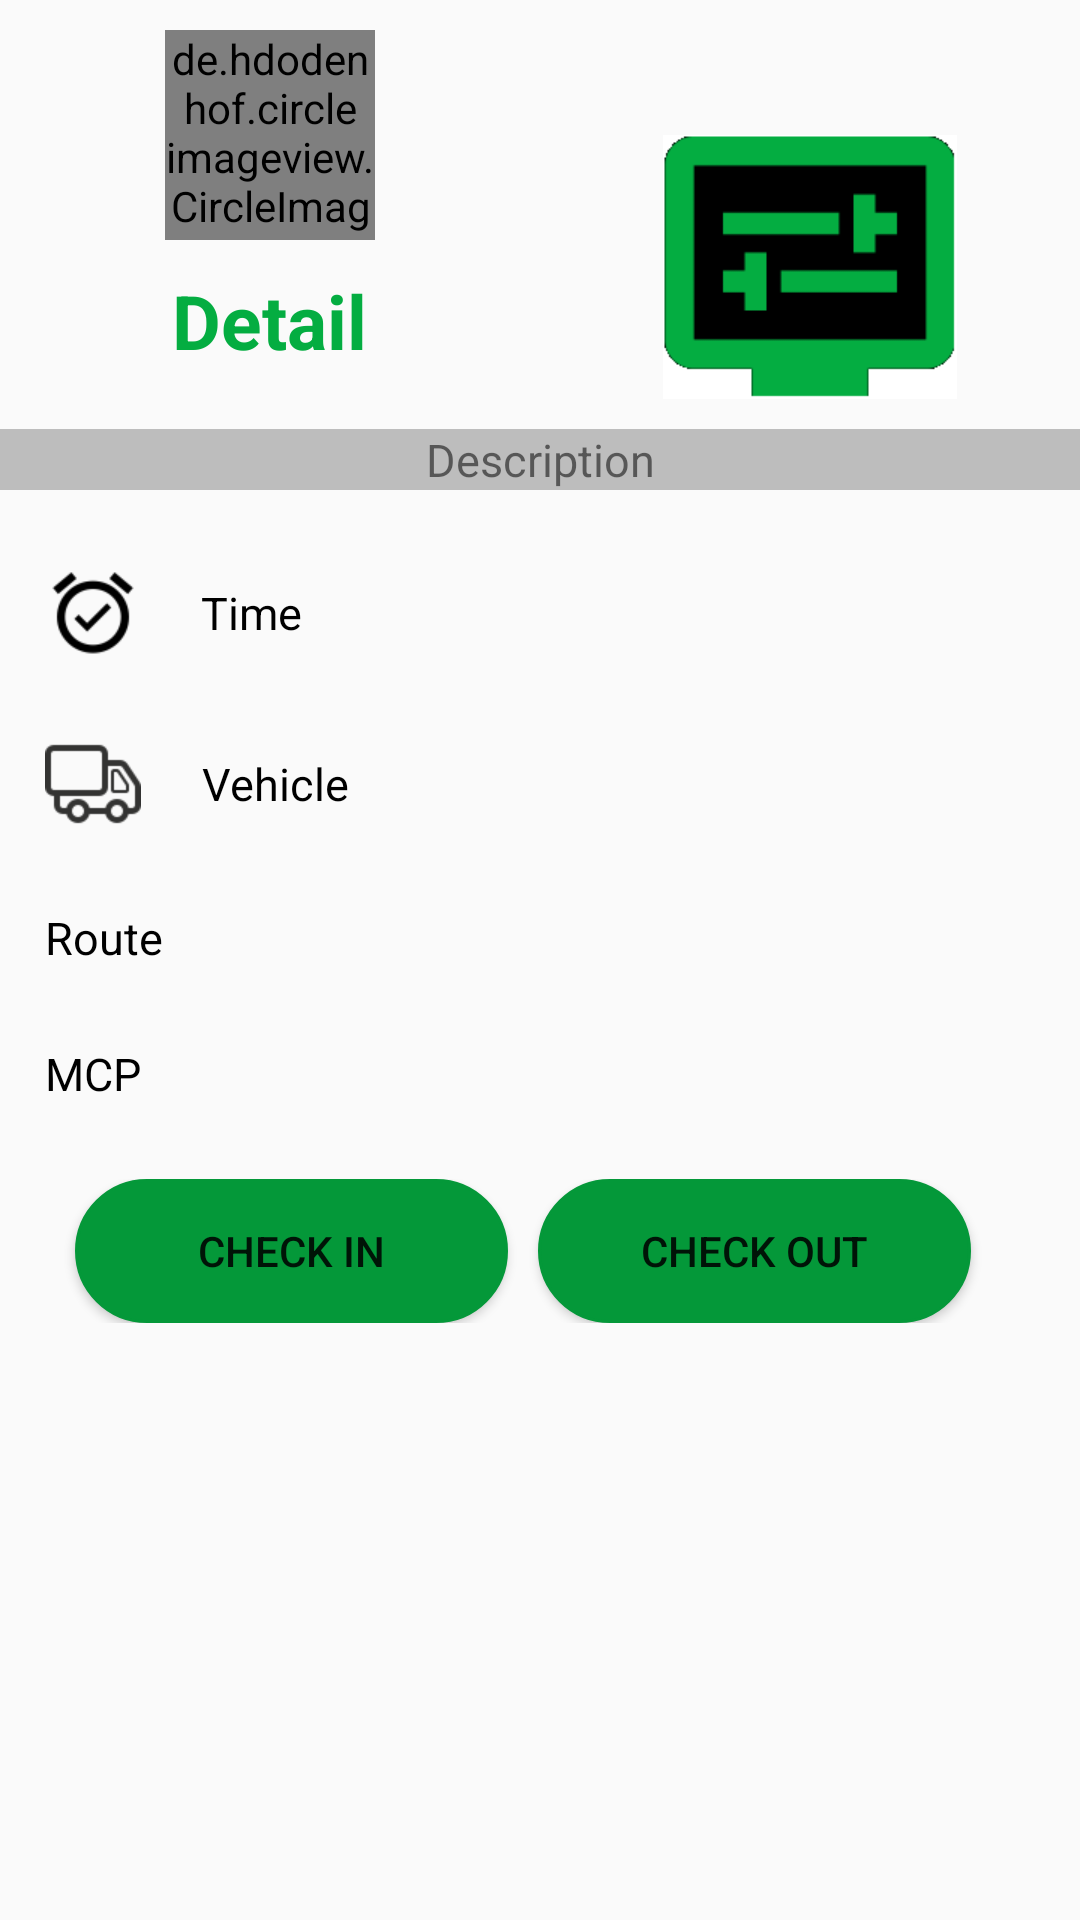

Write the Android layout XML for this screen, with the resource values it uses.
<!-- AndroidManifest.xml: application theme Theme.BackOfficer -->
<!-- res/layout/details_employee.xml -->
<?xml version="1.0" encoding="utf-8"?>
<LinearLayout xmlns:android="http://schemas.android.com/apk/res/android"
    android:layout_width="match_parent"
    android:layout_height="match_parent"
    android:orientation="vertical">

    <LinearLayout
        android:layout_width="match_parent"
        android:layout_height="wrap_content"
        android:orientation="horizontal">

        <LinearLayout
            android:layout_width="match_parent"
            android:layout_height="wrap_content"
            android:layout_weight="1"
            android:gravity="center"
            android:orientation="vertical">

            <de.hdodenhof.circleimageview.CircleImageView
                android:id="@+id/cvDetailsEmployee"
                style="@style/details"
                android:layout_width="70dp"
                android:layout_height="70dp"
                android:src="@drawable/personal_image_example" />

            <TextView
                style="@style/details"
                android:layout_width="wrap_content"
                android:layout_height="wrap_content"
                android:text="@string/detailDetails"
                android:textColor="@color/greenGarbageDetails"
                android:textSize="@dimen/textSizeDetailDetails"
                android:textStyle="bold" />

        </LinearLayout>

        <ImageView
            android:layout_width="match_parent"
            android:layout_height="wrap_content"
            android:layout_marginTop="@dimen/marginTopImageDetails"
            android:layout_weight="1"
            android:src="@drawable/detail" />

    </LinearLayout>

    <TextView
        android:layout_width="match_parent"
        android:layout_height="wrap_content"
        android:layout_marginTop="@dimen/marginTopDetails"
        android:background="@color/descriptionDetails"
        android:gravity="center"
        android:text="@string/descriptionDetails"
        android:textSize="@dimen/textSizeDetails" />

    <TextView
        android:id="@+id/tvTimeDetailsEmployee"
        style="@style/detailDetails"
        android:layout_width="wrap_content"
        android:layout_height="wrap_content"
        android:drawableLeft="@drawable/alarm"
        android:drawablePadding="@dimen/paddingDrawableDetails"
        android:gravity="center"
        android:text="@string/timeDetails"
        android:textColor="@android:color/black"
        android:textSize="@dimen/textSizeDetails" />

    <TextView
        android:id="@+id/tvVehicleDetailsEmployee"
        style="@style/detailDetails"
        android:layout_width="wrap_content"
        android:layout_height="wrap_content"
        android:drawableLeft="@drawable/vehicle"
        android:drawablePadding="@dimen/paddingDrawableDetails"
        android:gravity="center"
        android:text="@string/vehicleDetails"
        android:textColor="@android:color/black"
        android:textSize="@dimen/textSizeDetails" />

    <TextView
        android:id="@+id/tvRouteDetailsEmployee"
        style="@style/detailDetails"
        android:layout_width="wrap_content"
        android:layout_height="wrap_content"
        android:drawableLeft="@drawable/route"
        android:drawablePadding="@dimen/paddingDrawableDetails"
        android:gravity="center"
        android:text="@string/routeDetails"
        android:textColor="@android:color/black"
        android:textSize="@dimen/textSizeDetails" />

    <TextView
        android:id="@+id/tvMCPDetailsEmployee"
        style="@style/detailDetails"
        android:layout_width="wrap_content"
        android:layout_height="wrap_content"
        android:drawableLeft="@drawable/location_pin"
        android:drawablePadding="@dimen/paddingDrawableDetails"
        android:gravity="center"
        android:text="@string/mcpDetails"
        android:textColor="@android:color/black"
        android:textSize="@dimen/textSizeDetails" />

    <LinearLayout
        style="@style/detailDetails"
        android:layout_width="match_parent"
        android:layout_height="wrap_content"
        android:orientation="horizontal">

        <Button
            android:id="@+id/btnCheckInDetailsEmployee"
            android:layout_width="wrap_content"
            android:layout_height="wrap_content"
            android:layout_gravity="center"
            android:layout_marginStart="@dimen/marginStartButtonDetailsEmployee"
            android:layout_weight="5"
            android:background="@drawable/no_sharp_corner_garbage_color"
            android:text="@string/checkInDetailsEmployee" />

        <Button
            android:id="@+id/btnCheckOutDetailsEmployee"
            android:layout_width="wrap_content"
            android:layout_height="wrap_content"
            android:layout_gravity="center"
            android:layout_marginStart="@dimen/marginStartButtonDetailsEmployee"
            android:layout_weight="5"
            android:background="@drawable/no_sharp_corner_garbage_color"
            android:text="@string/checkOutDetailsEmployee" />

        <ImageButton
            android:id="@+id/ibBackPressDetailsEmployee"
            android:layout_width="wrap_content"
            android:layout_height="wrap_content"
            android:layout_gravity="center"
            android:layout_marginStart="@dimen/marginStartButtonDetailsEmployee"
            android:layout_weight="1"
            android:background="@drawable/no_sharp_corner_back_icon"
            android:src="@drawable/back_icon" />

    </LinearLayout>

</LinearLayout>
<!-- resources referenced by this layout -->
<resources>
  <color name="descriptionDetails">#BDBDBD</color>
  
      //Create Task
  <color name="greenGarbageDetails">#04AD41</color>
  <dimen name="marginStartButtonDetailsEmployee">10dp</dimen>
  
      //Create Task
  <dimen name="marginTopDetails">10dp</dimen>
  <dimen name="marginTopImageDetails">45dp</dimen>
  <dimen name="paddingDrawableDetails">20dp</dimen>
  
      //Details Employee has many things the same as Details
  <dimen name="textSizeDetailDetails">25sp</dimen>
  <dimen name="textSizeDetails">15sp</dimen>
  <!-- drawable alarm: png bitmap (drawable-xhdpi, 1542 bytes) -->
  <!-- drawable detail: png bitmap (drawable-xhdpi, 1591 bytes) -->
  <!-- drawable no_sharp_corner_back_icon (drawable-v24) -->
  <?xml version="1.0" encoding="utf-8"?>
  <shape xmlns:android="http://schemas.android.com/apk/res/android">
      <corners android:radius="30dp"/>
      <stroke
          android:width="1dp"
          android:color="@color/grayBackIcon"/>
      <solid android:color="@color/grayBackIcon"/>
  </shape>
  <!-- drawable no_sharp_corner_garbage_color (drawable) -->
  <?xml version="1.0" encoding="utf-8"?>
  <shape xmlns:android="http://schemas.android.com/apk/res/android">
      <corners android:radius="30dp"/>
      <stroke
          android:width="1dp"
          android:color="@color/greenGarbageSignIn"/>
      <solid android:color="@color/greenGarbageSignIn"/>
  </shape>
  <!-- drawable personal_image_example: jpg bitmap (drawable-xhdpi, 633682 bytes) -->
  <!-- drawable vehicle: png bitmap (drawable-xhdpi, 1173 bytes) -->
  <string name="checkInDetailsEmployee">Check In</string>
  <string name="checkOutDetailsEmployee">Check Out</string>
  
      //Create Task
  <string name="descriptionDetails">Description</string>
  <string name="detailDetails">Detail</string>
  <string name="mcpDetails">MCP</string>
  <string name="routeDetails">Route</string>
  <string name="timeDetails">Time</string>
  <string name="vehicleDetails">Vehicle</string>
  <style name="detailDetails">
          <item name="android:layout_marginTop">@dimen/marginTopDetailDetails</item>
          <item name="android:layout_marginStart">@dimen/marginStartDetails</item>
          <item name="android:layout_marginEnd">@dimen/marginEndDetails</item>
      </style>
  <style name="details">
          <item name="android:layout_marginTop">@dimen/marginTopDetails</item>
          <item name="android:layout_marginStart">@dimen/marginStartDetails</item>
          <item name="android:layout_marginEnd">@dimen/marginEndDetails</item>
          <item name="android:gravity">center</item>
      </style>
  <style name="Theme.BackOfficer" parent="Theme.MaterialComponents.DayNight.NoActionBar.Bridge">
          
          <item name="colorPrimary">@color/purple_500</item>
          <item name="colorPrimaryVariant">@color/purple_700</item>
          <item name="colorOnPrimary">@color/white</item>
          
          <item name="colorSecondary">@color/teal_200</item>
          <item name="colorSecondaryVariant">@color/teal_700</item>
          <item name="colorOnSecondary">@color/black</item>
          
          <item name="android:statusBarColor" tools:targetApi="l">?attr/colorPrimaryVariant</item>
          
      </style>
  <color name="grayBackIcon">#B2B6B5</color>
  <color name="greenGarbageSignIn">#049839</color>
  
      //View Information
  <dimen name="marginTopDetailDetails">25dp</dimen>
  <dimen name="marginStartDetails">15dp</dimen>
  <dimen name="marginEndDetails">15dp</dimen>
  <color name="purple_500">#FF6200EE</color>
  <color name="purple_700">#FF3700B3</color>
  <color name="white">#FFFFFFFF</color>
  <color name="teal_200">#FF03DAC5</color>
  <color name="teal_700">#FF018786</color>
  <color name="black">#FF000000</color>
</resources>
